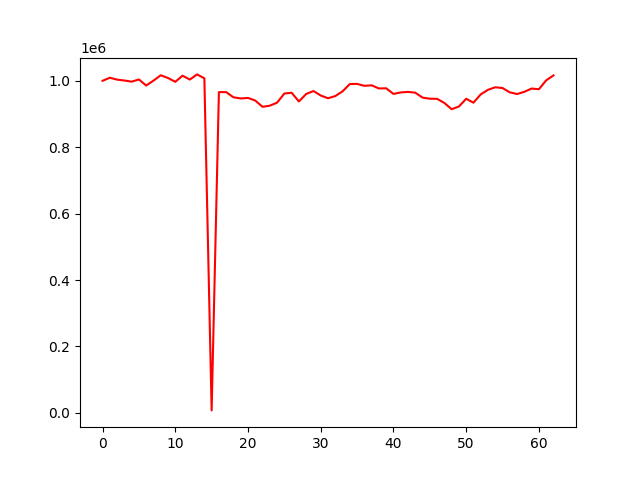

The file beside this chart, header and first rows:
account_value, date, daily_return
1000000, 2022-04-07, 
1009225, 2022-04-08, 0.009225
1003536, 2022-04-11, -0.005637
1000894, 2022-04-12, -0.002633
997468, 2022-04-13, -0.003423
1003991, 2022-04-18, 0.00654
985814, 2022-04-19, -0.0181
1000414, 2022-04-20, 0.01481
1016656, 2022-04-21, 0.01624
1008515, 2022-04-22, -0.008007
996922, 2022-04-25, -0.0115
1015433, 2022-04-26, 0.01857
1003739, 2022-04-27, -0.01152
1019292, 2022-04-28, 0.0155
1007410, 2022-04-29, -0.01166
7268, 2022-05-02, -0.9928
965891, 2022-05-04, 131.9
965928, 2022-05-05, 3.7689043740130046e-05
950321, 2022-05-06, -0.01616
946822, 2022-05-09, -0.003682
948442, 2022-05-10, 0.00171
940496, 2022-05-11, -0.008378
921620, 2022-05-12, -0.02007
925114, 2022-05-13, 0.003791
934212, 2022-05-16, 0.009835
961726, 2022-05-17, 0.02945
964028, 2022-05-18, 0.002393
937789, 2022-05-19, -0.02722
960294, 2022-05-20, 0.024
969220, 2022-05-23, 0.009295
955751, 2022-05-24, -0.0139
947463, 2022-05-25, -0.008672
953947, 2022-05-26, 0.006845
968258, 2022-05-27, 0.015
990253, 2022-05-30, 0.02272
990716, 2022-05-31, 0.0004682
984883, 2022-06-01, -0.005888
986436, 2022-06-02, 0.001577
976958, 2022-06-03, -0.009608
977432, 2022-06-06, 0.0004847
960553, 2022-06-07, -0.01727
964965, 2022-06-08, 0.004593
966611, 2022-06-09, 0.001706
964197, 2022-06-10, -0.002497
949406, 2022-06-13, -0.01534
946047, 2022-06-14, -0.003538
945721, 2022-06-15, -0.0003446
933320, 2022-06-16, -0.01311
914417, 2022-06-17, -0.02025
922583, 2022-06-20, 0.00893
945865, 2022-06-21, 0.02524
934083, 2022-06-22, -0.01246
959167, 2022-06-23, 0.02685
972906, 2022-06-24, 0.01432
980529, 2022-06-27, 0.007836
978199, 2022-06-28, -0.002376
965193, 2022-06-29, -0.0133
960216, 2022-06-30, -0.005156
966855, 2022-07-01, 0.006915
976665, 2022-07-04, 0.01015
... 3 more rows
